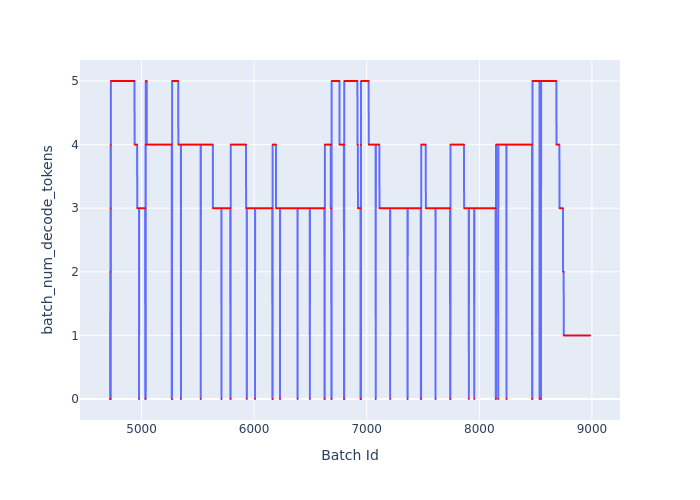

Values plotted in this chart, from the file beside it:
Batch Id, batch_num_decode_tokens
4720, 0
4721, 0
4722, 2
4723, 0
4724, 3
4725, 0
4726, 4
4727, 0
4728, 5
4729, 5
4730, 5
4731, 5
4732, 5
4733, 5
4734, 5
4735, 5
4736, 5
4737, 5
4738, 5
4739, 5
4740, 5
4741, 5
4742, 5
4743, 5
4744, 5
4745, 5
4746, 5
4747, 5
4748, 5
4749, 5
4750, 5
4751, 5
4752, 5
4753, 5
4754, 5
4755, 5
4756, 5
4757, 5
4758, 5
4759, 5
4760, 5
4761, 5
4762, 5
4763, 5
4764, 5
4765, 5
4766, 5
4767, 5
4768, 5
4769, 5
4770, 5
4771, 5
4772, 5
4773, 5
4774, 5
4775, 5
4776, 5
4777, 5
4778, 5
4779, 5
... 4,204 more rows
